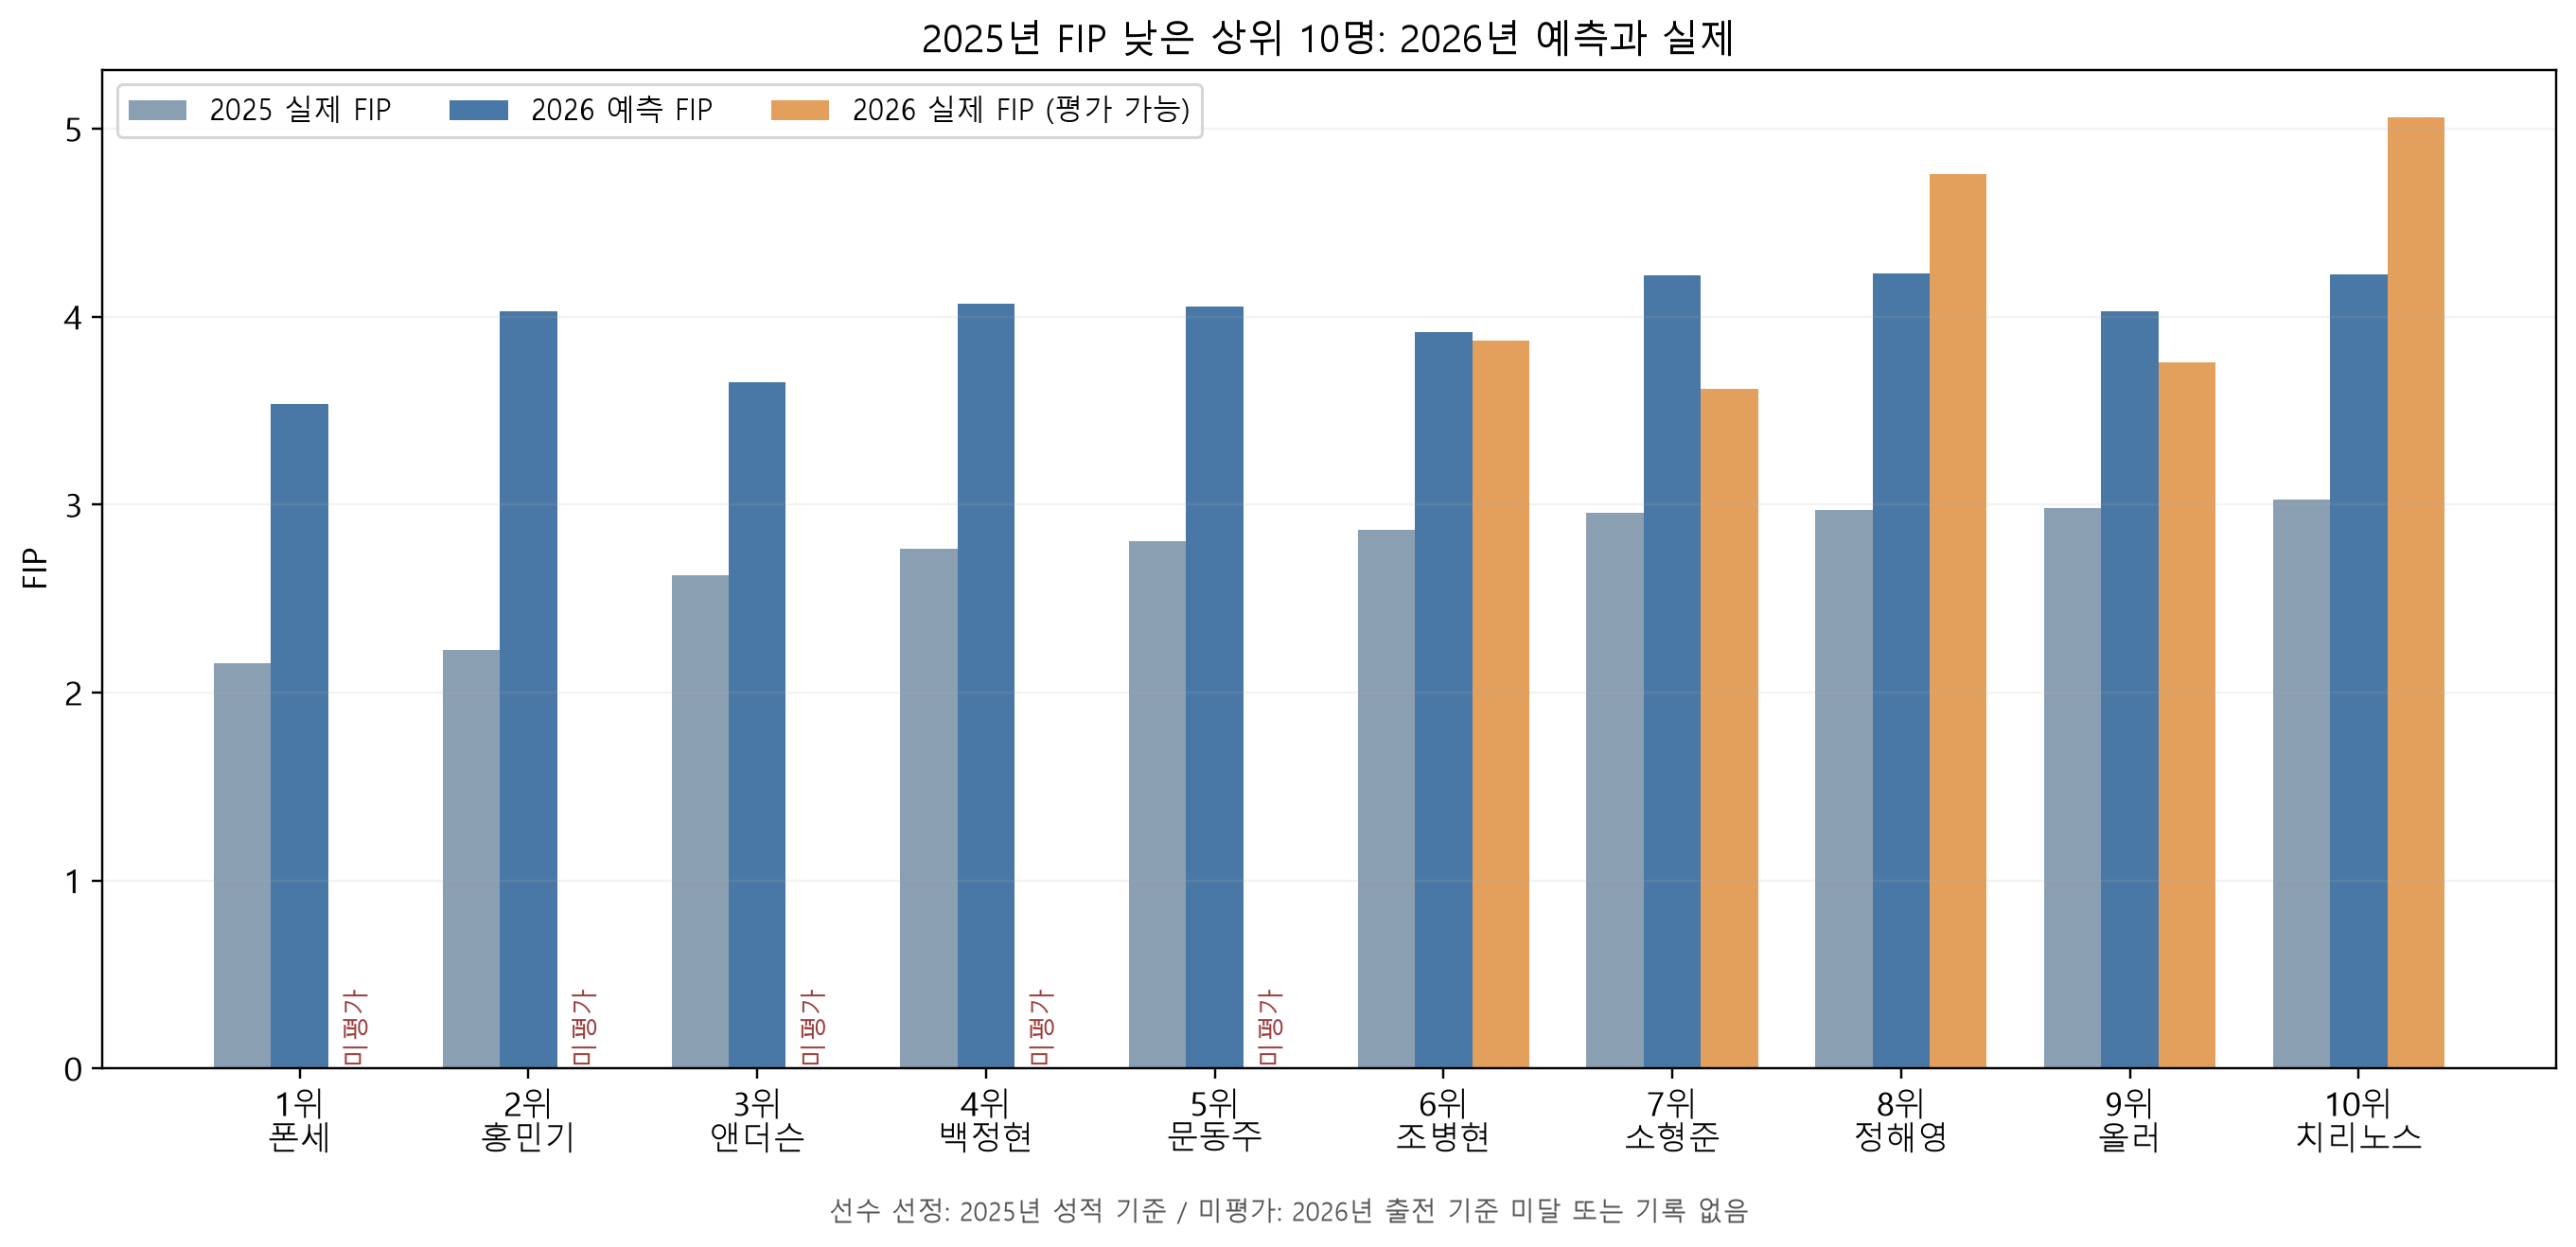

The file beside this chart, header and first rows:
2025_순위, PlayerId, 선수명_한글, Name, actual_2025_FIP, predicted_2026_FIP, 2026_평가용_실제, 2026_평가용_절대오차, 2026_status, 2026_평가가능
1, 17920, 폰세, Cody Ponce 폰세, 2.154, 3.536, , , not_in_2026_file, False
2, sa3018038, 홍민기, Min Ki Hong 홍민기, 2.225, 4.03, , , below_2026_threshold, False
3, 15130, 앤더슨, Drew Anderson 앤더슨, 2.623, 3.651, , , not_in_2026_file, False
4, sa3013166, 백정현, Jung-hyun Baek 백정현, 2.764, 4.07, , , below_2026_threshold, False
5, sa3018231, 문동주, Dong Ju Moon 문동주, 2.808, 4.053, , , below_2026_threshold, False
6, sa3018029, 조병현, Byeong Hyeon Jo 조병현, 2.865, 3.916, 3.874, 0.04239, qualified_2026, True
7, sa3014303, 소형준, Hyeong Jun So 소형준, 2.955, 4.223, 3.615, 0.6075, qualified_2026, True
8, sa3014352, 정해영, Hai Young Jung 정해영, 2.974, 4.233, 4.757, 0.5247, qualified_2026, True
9, 20132, 올러, Adam Oller 올러, 2.981, 4.03, 3.757, 0.2729, qualified_2026, True
10, 16401, 치리노스, Yonny Chirinos 치리노스, 3.026, 4.224, 5.062, 0.8387, qualified_2026, True
